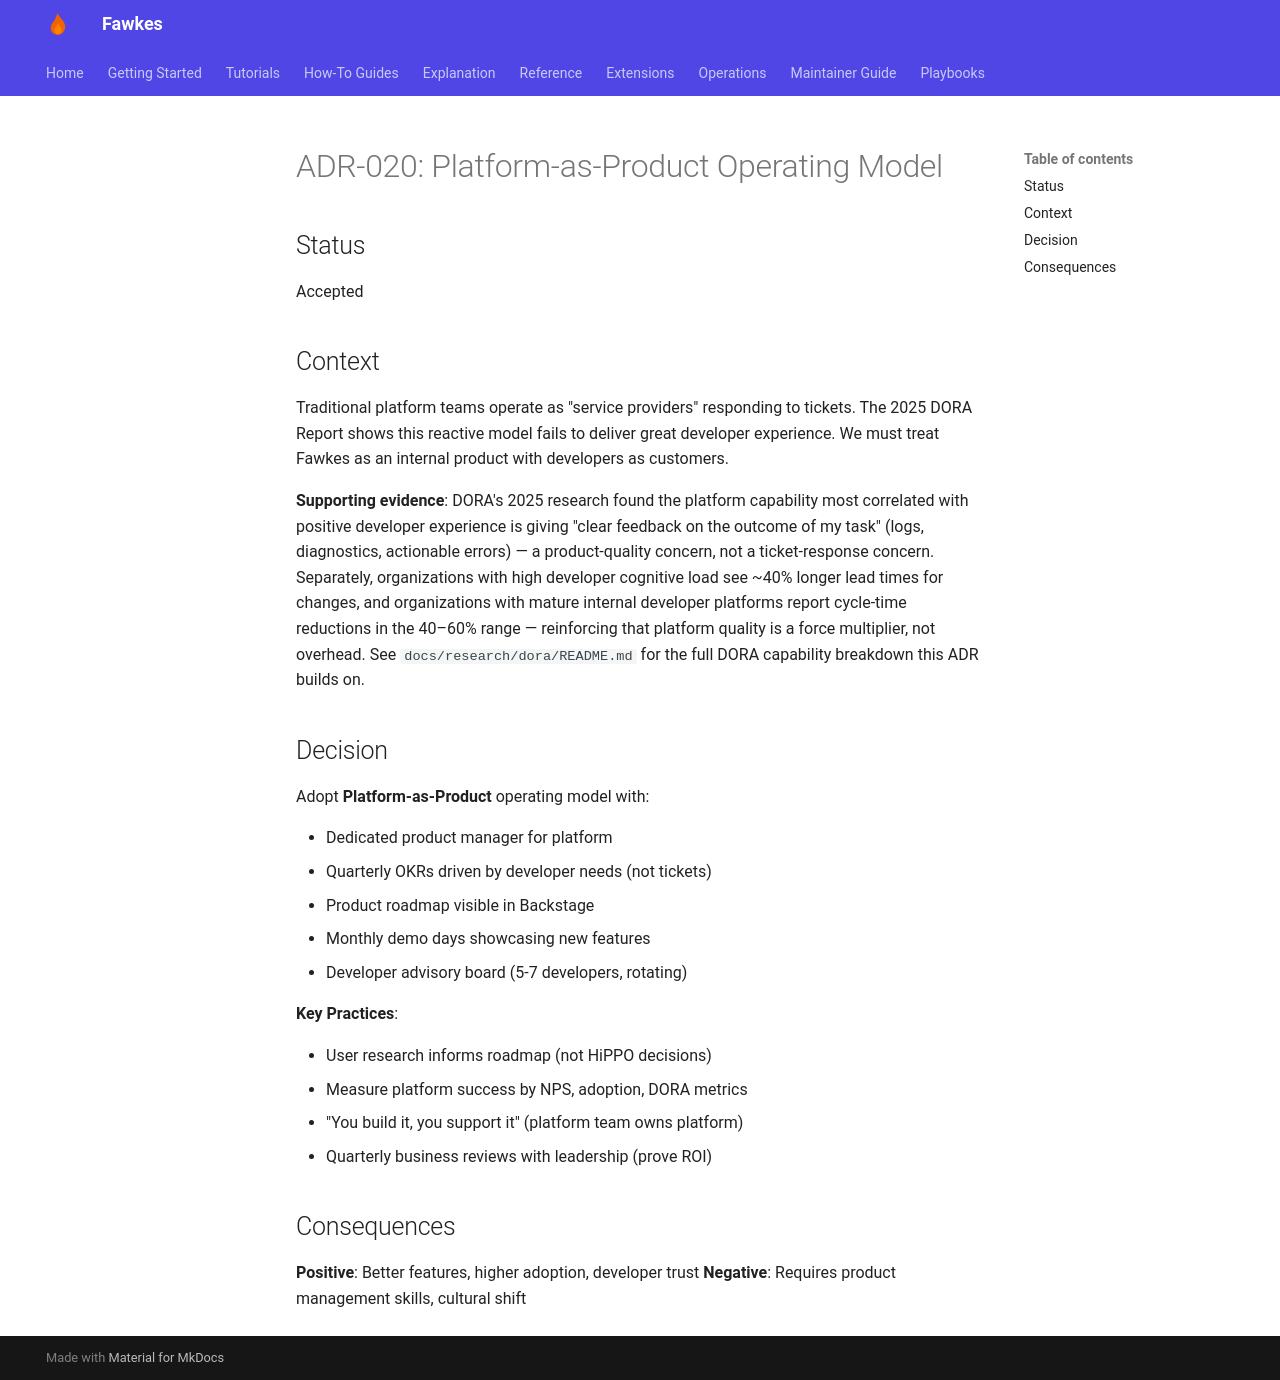

repository: paruff/fawkes · page: adr/ADR-020 Platform-as-Product Operating Model/index.html · generator: mkdocs

# ADR-020: Platform-as-Product Operating Model

## Status

Accepted

## Context

Traditional platform teams operate as "service providers" responding to tickets. The 2025 DORA Report shows this reactive model fails to deliver great developer experience. We must treat Fawkes as an internal product with developers as customers.

**Supporting evidence**: DORA's 2025 research found the platform capability most correlated
with positive developer experience is giving "clear feedback on the outcome of my task"
(logs, diagnostics, actionable errors) — a product-quality concern, not a ticket-response
concern. Separately, organizations with high developer cognitive load see ~40% longer
lead times for changes, and organizations with mature internal developer platforms report
cycle-time reductions in the 40–60% range — reinforcing that platform quality is a
force multiplier, not overhead. See `docs/research/dora/README.md` for the full DORA
capability breakdown this ADR builds on.

## Decision

Adopt **Platform-as-Product** operating model with:

- Dedicated product manager for platform
- Quarterly OKRs driven by developer needs (not tickets)
- Product roadmap visible in Backstage
- Monthly demo days showcasing new features
- Developer advisory board (5-7 developers, rotating)

**Key Practices**:

- User research informs roadmap (not HiPPO decisions)
- Measure platform success by NPS, adoption, DORA metrics
- "You build it, you support it" (platform team owns platform)
- Quarterly business reviews with leadership (prove ROI)

## Consequences

**Positive**: Better features, higher adoption, developer trust
**Negative**: Requires product management skills, cultural shift
